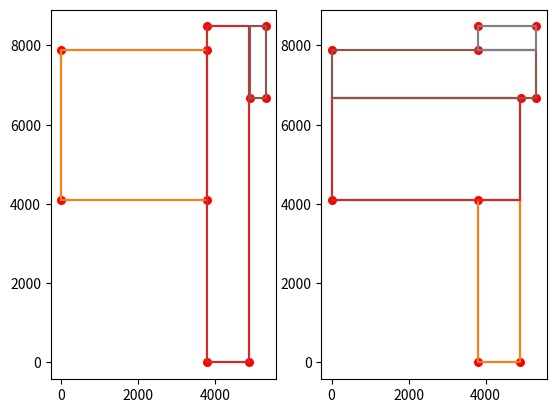

Write the Python code that produced this figure.
# coding: utf-8
# ---------------------------------------------------------------------------
#    author: xiaodong                                                       #
#    根据ori [{'x': value, 'y': value}, ...., {'x': value, 'y': value}]     *
#    分别从横向或纵向逐个切割出多个矩形。                                       #
# ---------------------------------------------------------------------------

import copy

def gen_lines_from_ori_points(ori_points: list) -> list:
    """
    根据 ori [{'x': value, 'y': value}, ...., {'x': value, 'y': value}]
    生成线条。[[{'x': value, 'y': value}, {'x': value, 'y': value}], ...,
               {'x': value, 'y': value}, {'x': value, 'y': value}] ]
    """

    copy_ori = ori_points.copy()
    copy_ori.append(copy_ori[0])

    lines = []
    for i in range(len(copy_ori)-1):
        lines.append(copy_ori[i:i+2])
    return lines 


def gen_h_v_lines(lines):
    """
    :param lines: [[{}, {}], ..., [{}, {}]]
    :rtype      :dict
    :return     : 水平线 - 垂直线
    """
    # lines = gen_lines_from_ori_points(ori)
    h_lines, v_lines = [], []
    for line in lines:
        # 根据水平长度or垂直长度较大值决定
        if abs(line[0]['x']-line[1]['x']) > abs(line[0]['y']-line[1]['y']):
            h_lines.append(line)
        else:
            v_lines.append(line)
    ret = {'h_lines': h_lines,
           'v_lines': v_lines}
    return ret


def gen_map_points(lines, style='h'):
    """
    将所有点做映射到指定线上，生成可用于组成矩形的点。
    :param lines: h_lines or v_lines
    :param style: 'h' or 'v'
    :rtype      :  list  
    :return     :  [{'x': v, 'y': v2}, ..., {'x': v, 'y':v2}]
    """
    if style == 'h':
        taxis = 'x'  # target_axis
        oaxis = 'y'  # other_axis
    elif style == 'v':
        taxis = 'y'
        oaxis = 'x'
    points = []
    for i, line in enumerate(lines):
        for point in line:
            if point not in points:
                points.append(point)
        # 将其后每个线上对应点对应投射
        for line2 in lines[i+1:]:
            tlist = []
            for point in line + line2:
                tlist.append(point[taxis])
            line_length = abs(line[0][taxis]-line[1][taxis])
            line2_length = abs(line2[0][taxis]-line2[1][taxis])
            multi_length = max(tlist)-min(tlist)
            # 若叠加线段长度小于两者和，说明可以投射
            if multi_length <= line_length+line2_length:
                line_ = copy.deepcopy(line)
                line2_ = copy.deepcopy(line2)
                for point in line_:
                    tlist2 = [line2[0][taxis], line2[1][taxis]]
                    tmin = min(tlist2)
                    tmax = max(tlist2)
                    if tmin <= point[taxis] <= tmax:
                        point[oaxis] = line2[0][oaxis]
                        if point not in points:
                            points.append(point)
                for point in line2_:
                    tlist3 = [line[0][taxis], line[1][taxis]]
                    tmin2 = min(tlist3)
                    tmax2 = max(tlist3)
                    if tmin2 <= point[taxis] <= tmax2:
                        point[oaxis] = line[0][oaxis]
                        if point not in points:
                            points.append(point)
    return points


def collect_suit_points(points, style='h'):

    """
    :param points: 包含透射点在内的所有构成点
    :param style : 'h' or 'v' 决定图像切割方式
    :rtype       : list
    :return      : 构成矩形的四个点的集合(四个点无序。)
                    [
                        [{'x':v, 'y':v},{'x':v, 'y':v},{'x':v, 'y':v},{'x':v, 'y':v}],
                        ...
                        [{'x':v, 'y':v},{'x':v, 'y':v},{'x':v, 'y':v},{'x':v, 'y':v}]
                    ]
    """

    if style == 'h':
        taxis = 'x'
        oaxis = 'y'
    elif style == 'v':
        taxis = 'y'
        oaxis = 'x'
    tdict = {}
    # 根据target_axis 收集同点信息
    for point in points:
        tdict.setdefault(point[taxis], []).append(point[oaxis])
    t_dict_list = sorted(tuple(zip(tdict.keys(), tdict.values())), key=lambda obj: obj[0])

    rect_points = []
    # 将收集的信息点排序后，从后至前查找合适的矩形块
    for i in range(1, len(t_dict_list)):
        pre = t_dict_list[i-1]
        post = t_dict_list[i]
        rect = []
        recov_d = {}
        for cur_v in pre[1]:
            rect.append({taxis: pre[0], oaxis: cur_v})
        for cur_v in post[1]:
            rect.append({taxis: post[0], oaxis: cur_v})
        o_dict = {}
        for cur_d in rect:
            o_dict.setdefault(cur_d[oaxis], []).append(cur_d[taxis])
        sorted_o_dict = sorted(tuple(zip(o_dict.keys(), o_dict.values())))
        sorted_o_idct2 = []
        for o_dict in sorted_o_dict:
            if len(o_dict[1]) >= 2:
                sorted_o_idct2.append(o_dict)
        for index in range(1, len(sorted_o_idct2)):
            rect_point = []
            ddds = [{sorted_o_idct2[index][0]: sorted_o_idct2[index][1]}]
            ddds.append({sorted_o_idct2[index-1][0]: sorted_o_idct2[index-1][1]})
            for ddd in ddds:
                for k, vs in ddd.items():
                    rect_point.append({taxis: vs[0], oaxis: k})
                    rect_point.append({taxis: vs[1], oaxis:k})
                rect_points.append(rect_point)
    return rect_points


def offer_rects(rect_points):
    """
    :param rect_points: 构成矩形的四个点的集合(四个点无序。)
                    [
                        [{'x':v, 'y':v},{'x':v, 'y':v},{'x':v, 'y':v},{'x':v, 'y':v}],
                        ...
                        [{'x':v, 'y':v},{'x':v, 'y':v},{'x':v, 'y':v},{'x':v, 'y':v}]
                    ]
    :rtype           : list
    :return          : 返回矩形顺次点
    """
    rects = []
    for current_rect in rect_points:
        x0, x1, x3, x2 = sorted(current_rect, key=lambda obj: (obj['y'], obj['x']))
        rect = [x0, x1, x2, x3]
        rects.append(rect)
    return rects


def gen_cand_rects(ori, style='h'):
    """
    所有信息在此组装。
    """
    lines = gen_lines_from_ori_points(ori)
    h_v_lines = gen_h_v_lines(lines)
    tlines = h_v_lines['{}_lines'.format(style)]
    points = gen_map_points(tlines, style)
    rect_points = collect_suit_points(points, style)
    rects = offer_rects(rect_points)
    return rects
    

def rect2suit(rect):
    """
    将点矩形转换为需要的形式
    """
    xlist, ylist = [], []
    for ele in rect:
        xlist.append(ele['x'])
        ylist.append(ele['y'])
    x = min(xlist)
    y = min(ylist)
    dx = max(xlist) - x
    dy = max(ylist) - y
    ret = {}
    ret['x'] = x
    ret['y'] = y
    ret['dx'] = dx
    ret['dy'] = dy
    return ret


def gen_suit_rects_(ori):
    """
    分别横向纵向切割，选择最大面积在当前方出现的作为返回值
    """
    rects = gen_cand_rects(ori, style='h')
    rects2 = gen_cand_rects(ori, style='v')
    h_rects = []
    v_rects = []
    for rect in rects:
        cur_rect = rect2suit(rect)
        if cur_rect not in h_rects:
            h_rects.append(cur_rect)
    for rect in rects2:
        cur_rect = rect2suit(rect)
        if cur_rect not in v_rects:
            v_rects.append(cur_rect)
    max_h_rect = max(h_rects, key=lambda obj: obj['dx']*obj['dy'])
    max_v_rect = max(v_rects, key=lambda obj: obj['dx']*obj['dy'])
    if max_h_rect['dx']*max_h_rect['dy'] > max_v_rect['dx']*max_v_rect['dy']:
        print('h')
        result =  h_rects
    else:
        print('v')
        result =  v_rects
    result2 = []
    for rect in result:
        # 过滤有一边小于指定阈值的矩形
        if min(rect['dx'], rect['dy']) < 400:
            continue
        result2.append(rect)
    result2.sort(key=lambda obj: obj['dx']*obj['dy'], reverse=True)
    return result2


def gen_suit_rects(ori):
    """
    对于同簇矩形进行合并。
    """ 

    results = gen_suit_rects_(ori)

    xlist, ylist = [], []
    dxlist, dylist = [], []
    for obj in results:
        xlist.append(obj['x'])
        ylist.append(obj['y'])
        dxlist.append(obj['x']+obj['dx'])
        dylist.append(obj['y']+obj['dy'])
    max_rect = {}
    max_rect['x'] = min(xlist)
    max_rect['y'] = min(ylist)
    max_rect['dx'] = max(dxlist)-min(xlist)
    max_rect['dy'] = max(dylist)-min(ylist)
    max_rect_area = max_rect['dx']*max_rect['dy']
    sum_ori_rects_area = 0
    for rect in results:
        sum_ori_rects_area += rect['dx']*rect['dy']
    # 若合并后的矩形框大小与原有矩形总面积接近，使用合并后矩形
    if max_rect_area * 0.95 <= sum_ori_rects_area:
        print('使用合并后矩形框...')
        rects = [max_rect]
    else:
        rects = results
    return rects


if __name__ == '__main__':

    from matplotlib import pyplot as plt

    ori = [  {'x': 0,    'y': 0},
             {'x': 3700, 'y': 0},
             {'x': 3700, 'y': 1300},
             {'x': 3190, 'y': 1300},
             {'x': 3190, 'y': 1400},
             {'x': 3780, 'y': 1400},
             {'x': 3780, 'y': 2610},
             {'x': 0,    'y': 2610}]


    ori = [  {'x': 3790, 'y': 0},
             {'x': 4890, 'y': 0},
             {'x': 4910, 'y': 6680},
             {'x': 5320, 'y': 6680},
             {'x': 5320, 'y': 8480},
             {'x': 3790, 'y': 8480},
             {'x': 3790, 'y': 7890},
             {'x': 0,    'y': 7890},
             {'x': 0,    'y': 4090},
             {'x': 3790, 'y': 4090}]
    ori2 = [{'x': 1910, 'y': 0}, {'x': 3790, 'y': 0}, {'x': 3790, 'y': 4890}, {'x': 0, 'y': 4890}, {'x': 0, 'y': 0}, {'x': 1760, 'y': 0}, {'x': 1760, 'y': 1250}, {'x': 2310, 'y': 1250}, {'x': 2310, 'y': 1100}, {'x': 1910, 'y': 1100}]
    ori2 = [{'x': 1910, 'y': 0}, {'x': 3790, 'y': 0}, {'x': 3790, 'y': 4890}, {'x': 0, 'y': 4890}, {'x': 0, 'y': 0}, {'x': 1760, 'y': 0}, {'x': 1760, 'y': 1250}, {'x': 2310, 'y': 1250}, {'x': 2310, 'y': 1100}, {'x': 1910, 'y': 1100}]
    lines = gen_lines_from_ori_points(ori)
    v_lines = gen_h_v_lines(lines)['v_lines']
    h_lines = gen_h_v_lines(lines)['h_lines']

    if 1:
        fig, axis = plt.subplots(1, 2)
        i = 0
        for style in ['h', 'v']:
            unique_rects = []
            for rect in gen_cand_rects(ori, style):
                cur_rect = rect2suit(rect)
                if cur_rect not in unique_rects:
                    unique_rects.append(cur_rect)
                    # print(cur_rect)
                xlist44, ylist44 = [], []
                for ele in rect:
                    xlist44.append(ele['x'])
                    ylist44.append(ele['y'])
                xlist44.append(xlist44[0])
                ylist44.append(ylist44[0])
                axis[i].plot(xlist44, ylist44)

            xlist, ylist = [], []
            for ele in ori:
                xlist.append(ele['x'])
                ylist.append(ele['y'])
            axis[i].scatter(xlist, ylist, color='red', s=30)
            i += 1
        plt.show()